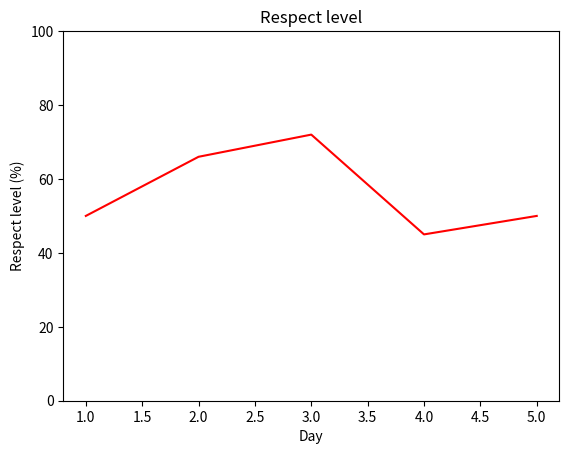

Generate this figure with matplotlib:
import matplotlib.pyplot as plt


def graph(respect_list, day_list):
    plt.plot(day_list, respect_list, color="red")
    plt.ylabel("Respect level (%)")
    plt.xlabel("Day")
    plt.ylim(0 , 100)
    plt.title("Respect level")
    plt.show()

graph([50, 66, 72, 45, 50], [1,2,3,4,5])